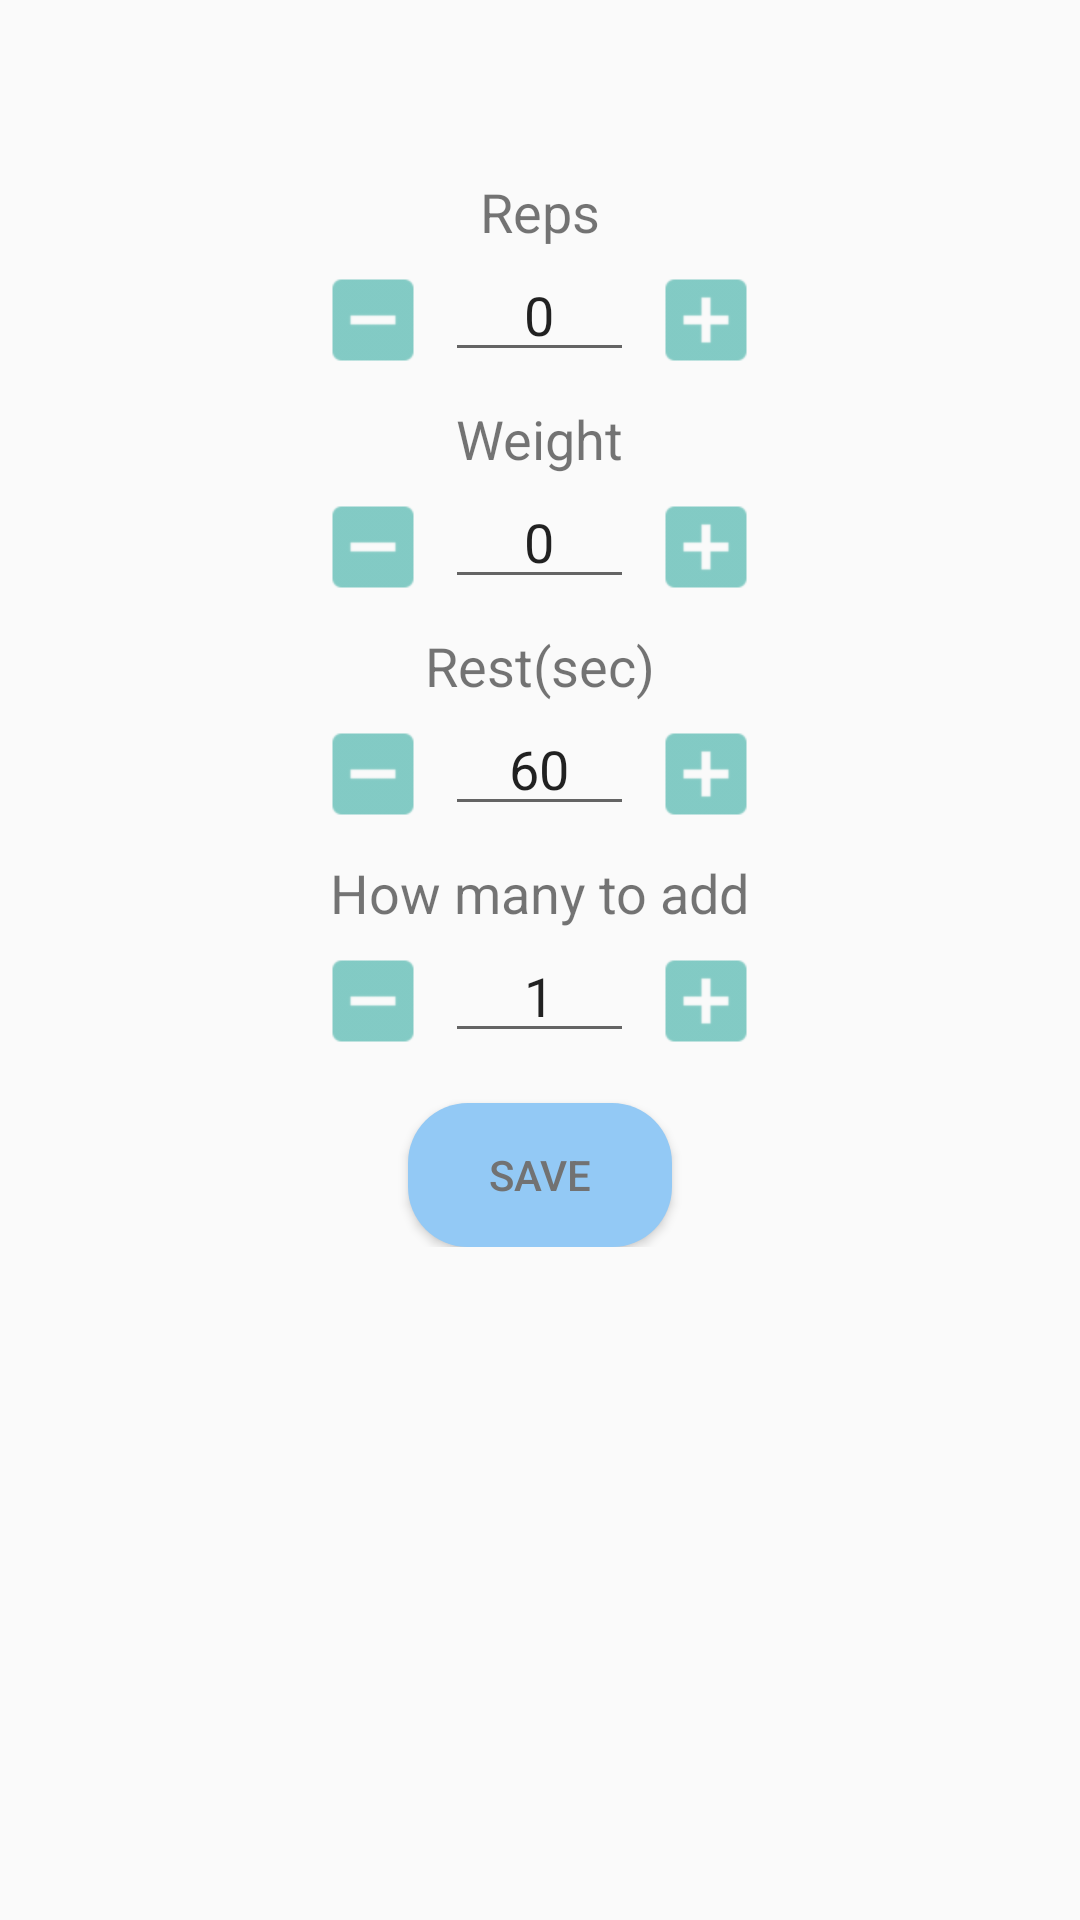

The Android layout XML behind this screen, and the referenced resources:
<!-- AndroidManifest.xml: application theme AppTheme -->
<!-- res/layout/content_set_details.xml -->
<?xml version="1.0" encoding="utf-8"?>

<RelativeLayout xmlns:android="http://schemas.android.com/apk/res/android"
    xmlns:app="http://schemas.android.com/apk/res-auto"
    xmlns:tools="http://schemas.android.com/tools"
    android:layout_width="match_parent"
    android:layout_height="match_parent"
    android:paddingBottom="@dimen/activity_vertical_margin"
    android:paddingLeft="@dimen/activity_horizontal_margin"
    android:paddingRight="@dimen/activity_horizontal_margin"
    android:paddingTop="@dimen/activity_vertical_margin"
    app:layout_behavior="@string/appbar_scrolling_view_behavior"
    tools:context="com.dainavahood.workoutlogger.workouts.SetDetailsActivity"
    tools:showIn="@layout/activity_set_details"
    android:focusable="true"
    android:focusableInTouchMode="true">

    <TextView
        android:layout_width="wrap_content"
        android:layout_height="wrap_content"
        android:id="@+id/exerciseName"
        android:layout_centerHorizontal="true"
        android:textSize="24sp" />

    <ScrollView
        android:layout_width="match_parent"
        android:layout_height="match_parent"
        android:layout_below="@id/exerciseName"
        android:layout_centerHorizontal="true"
        android:scrollbars="none">

            <RelativeLayout
                android:layout_width="match_parent"
                android:layout_height="wrap_content">

                    <TextView
                        android:layout_marginTop="@dimen/reps_weight_rest_margin_top"
                        android:layout_width="wrap_content"
                        android:layout_height="wrap_content"
                        android:text="@string/reps"
                        android:id="@+id/repsName"
                        android:layout_centerHorizontal="true"
                        android:textSize="@dimen/reps_weight_rest_text_size" />

                    <EditText
                        android:layout_width="wrap_content"
                        android:layout_height="wrap_content"
                        android:inputType="number"
                        android:ems="3"
                        android:text="0"
                        android:textAlignment="center"
                        android:id="@+id/editReps"
                        android:layout_below="@+id/repsName"
                        android:layout_centerHorizontal="true"
                        android:imeOptions="flagNoExtractUi"
                        android:singleLine="true" />

                    <Button
                        style="?android:attr/buttonStyleSmall"
                        android:layout_width="wrap_content"
                        android:layout_height="wrap_content"
                        android:background="@drawable/ic_minus"
                        android:id="@+id/minus1"
                        android:layout_toLeftOf="@+id/editReps"
                        android:layout_toStartOf="@id/editReps"
                        android:layout_alignBaseline="@+id/editReps" />

                    <Button
                        style="?android:attr/buttonStyleSmall"
                        android:layout_width="wrap_content"
                        android:layout_height="wrap_content"
                        android:background="@drawable/ic_plus"
                        android:id="@+id/plus1"
                        android:layout_toRightOf="@id/editReps"
                        android:layout_toEndOf="@+id/editReps"
                        android:layout_alignBaseline="@+id/editReps" />

                    

                    <TextView
                        android:layout_marginTop="@dimen/reps_weight_rest_margin_top"
                        android:layout_width="wrap_content"
                        android:layout_height="wrap_content"
                        android:text="@string/weight"
                        android:id="@+id/weightName"
                        android:layout_centerHorizontal="true"
                        android:layout_below="@id/editReps"
                        android:textSize="@dimen/reps_weight_rest_text_size" />

                    <EditText
                        android:layout_width="wrap_content"
                        android:singleLine="true"
                        android:textAlignment="center"
                        android:layout_height="wrap_content"
                        android:numeric="integer|decimal"
                        android:ems="3"
                        android:text="0"
                        android:id="@+id/editWeight"
                        android:layout_below="@+id/weightName"
                        android:layout_centerHorizontal="true"
                        android:imeOptions="flagNoExtractUi" />

                    <Button
                        style="?android:attr/buttonStyleSmall"
                        android:layout_width="wrap_content"
                        android:layout_height="wrap_content"
                        android:background="@drawable/ic_minus"
                        android:id="@+id/minus2"
                        android:layout_toLeftOf="@+id/editWeight"
                        android:layout_toStartOf="@id/editWeight"
                        android:layout_alignBaseline="@+id/editWeight" />

                    <Button
                        style="?android:attr/buttonStyleSmall"
                        android:layout_width="wrap_content"
                        android:layout_height="wrap_content"
                        android:background="@drawable/ic_plus"
                        android:id="@+id/plus2"
                        android:layout_toRightOf="@id/editWeight"
                        android:layout_toEndOf="@+id/editWeight"
                        android:layout_alignBaseline="@+id/editWeight" />

                    

                    <TextView
                        android:layout_marginTop="@dimen/reps_weight_rest_margin_top"
                        android:layout_width="wrap_content"
                        android:layout_height="wrap_content"
                        android:text="@string/rest"
                        android:id="@+id/restName"
                        android:layout_centerHorizontal="true"
                        android:layout_below="@id/editWeight"
                        android:textSize="@dimen/reps_weight_rest_text_size" />

                    <EditText
                        android:layout_width="wrap_content"
                        android:singleLine="true"
                        android:textAlignment="center"
                        android:layout_height="wrap_content"
                        android:inputType="number"
                        android:ems="3"
                        android:text="60"
                        android:id="@+id/editRest"
                        android:layout_below="@+id/restName"
                        android:layout_centerHorizontal="true"
                        android:imeOptions="flagNoExtractUi" />

                    <Button
                        style="?android:attr/buttonStyleSmall"
                        android:layout_width="wrap_content"
                        android:layout_height="wrap_content"
                        android:background="@drawable/ic_minus"
                        android:id="@+id/minus3"
                        android:layout_toLeftOf="@+id/editRest"
                        android:layout_toStartOf="@id/editRest"
                        android:layout_alignBaseline="@+id/editRest" />

                    <Button
                        style="?android:attr/buttonStyleSmall"
                        android:layout_width="wrap_content"
                        android:layout_height="wrap_content"
                        android:background="@drawable/ic_plus"
                        android:id="@+id/plus3"
                        android:layout_toRightOf="@id/editRest"
                        android:layout_toEndOf="@+id/editRest"
                        android:layout_alignBaseline="@+id/editRest" />

                    

                <RelativeLayout
                    android:layout_width="match_parent"
                    android:layout_height="wrap_content"
                    android:layout_below="@id/editRest"
                    android:id="@+id/howManyLayout">

                    <TextView
                        android:layout_marginTop="@dimen/reps_weight_rest_margin_top"
                        android:layout_width="wrap_content"
                        android:layout_height="wrap_content"
                        android:text="@string/how_many"
                        android:id="@+id/howManyName"
                        android:layout_centerHorizontal="true"
                        android:textSize="@dimen/reps_weight_rest_text_size" />

                    <EditText
                        android:layout_width="wrap_content"
                        android:singleLine="true"
                        android:layout_height="wrap_content"
                        android:inputType="number"
                        android:ems="3"
                        android:text="1"
                        android:textAlignment="center"
                        android:id="@+id/editHowMany"
                        android:layout_below="@+id/howManyName"
                        android:layout_centerHorizontal="true"
                        android:imeOptions="flagNoExtractUi" />

                    <Button
                        style="?android:attr/buttonStyleSmall"
                        android:layout_width="wrap_content"
                        android:layout_height="wrap_content"
                        android:background="@drawable/ic_minus"
                        android:id="@+id/minus4"
                        android:layout_toLeftOf="@+id/editHowMany"
                        android:layout_toStartOf="@id/editHowMany"
                        android:layout_alignBaseline="@+id/editHowMany" />

                    <Button
                        style="?android:attr/buttonStyleSmall"
                        android:layout_width="wrap_content"
                        android:layout_height="wrap_content"
                        android:background="@drawable/ic_plus"
                        android:id="@+id/plus4"
                        android:layout_toRightOf="@id/editHowMany"
                        android:layout_toEndOf="@+id/editHowMany"
                        android:layout_alignBaseline="@+id/editHowMany" />

                </RelativeLayout>

                

                    <Button
                        android:layout_width="wrap_content"
                        android:layout_height="wrap_content"
                        android:text="@string/save"
                        android:id="@+id/saveSet"
                        android:background="@drawable/save_button_shape"
                        android:textColor="@color/secondary_text"
                        android:layout_below="@id/howManyLayout"
                        android:layout_centerHorizontal="true"
                        android:layout_marginTop="@dimen/reps_weight_rest_margin_top" />

            </RelativeLayout>
    </ScrollView>
</RelativeLayout>
<!-- res/layout/activity_set_details.xml (included above) -->
<?xml version="1.0" encoding="utf-8"?>

<android.support.design.widget.CoordinatorLayout xmlns:android="http://schemas.android.com/apk/res/android"
    xmlns:app="http://schemas.android.com/apk/res-auto"
    xmlns:tools="http://schemas.android.com/tools"
    android:layout_width="match_parent"
    android:layout_height="match_parent"
    android:fitsSystemWindows="true"
    tools:context="com.dainavahood.workoutlogger.workouts.SetDetailsActivity">

    <android.support.design.widget.AppBarLayout
        android:layout_width="match_parent"
        android:layout_height="wrap_content"
        android:theme="@style/AppTheme.AppBarOverlay">

        <android.support.v7.widget.Toolbar
            android:id="@+id/toolbar"
            android:layout_width="match_parent"
            android:layout_height="?attr/actionBarSize"
            android:background="?attr/colorPrimary"
            app:popupTheme="@style/AppTheme.PopupOverlay" />

    </android.support.design.widget.AppBarLayout>

    <include layout="@layout/content_set_details" />

    
    
    
    
    
    
    

</android.support.design.widget.CoordinatorLayout>
<!-- resources referenced by this layout -->
<resources>
  <color name="secondary_text">#727272</color>
  <dimen name="activity_horizontal_margin">16dp</dimen>z
  <dimen name="activity_vertical_margin">16dp</dimen>
  <dimen name="fab_margin">16dp</dimen>
  <dimen name="reps_weight_rest_margin_top">10dp</dimen>
  <dimen name="reps_weight_rest_text_size">18sp</dimen>
  <!-- drawable ic_minus: png bitmap (drawable-hdpi, 235 bytes) -->
  <!-- drawable ic_plus: png bitmap (drawable-hdpi, 266 bytes) -->
  <!-- drawable save_button_shape (drawable) -->
  <?xml version="1.0" encoding="utf-8"?>
  
  <shape
      xmlns:android="http://schemas.android.com/apk/res/android"
      android:shape="rectangle" >
      <corners
          android:radius="20dp"/>
      <solid android:color="@color/save_button"/>
  </shape>
  <string name="how_many">How many to add</string>
  <string name="reps">Reps</string>
  <string name="rest">Rest(sec)</string>
  <string name="save">Save</string>
  <string name="weight">Weight</string>
  <style name="AppTheme.AppBarOverlay" parent="ThemeOverlay.AppCompat.Dark.ActionBar" />
  <style name="AppTheme.PopupOverlay" parent="ThemeOverlay.AppCompat.Light" />
  <style name="AppTheme" parent="Theme.AppCompat.Light.DarkActionBar">
          
          <item name="colorPrimary">@color/primary</item>
          <item name="colorPrimaryDark">@color/primary_dark</item>
          <item name="colorAccent">@color/accent</item>
  
          <item name="windowActionModeOverlay">true</item>
          <item name="android:actionModeBackground">@color/accent</item>
      </style>
  <color name="save_button">#93c9f5</color>
  <color name="primary">#2196F3</color>
  <color name="primary_dark">#1976D2</color>
  <color name="accent">#009688</color>
</resources>
